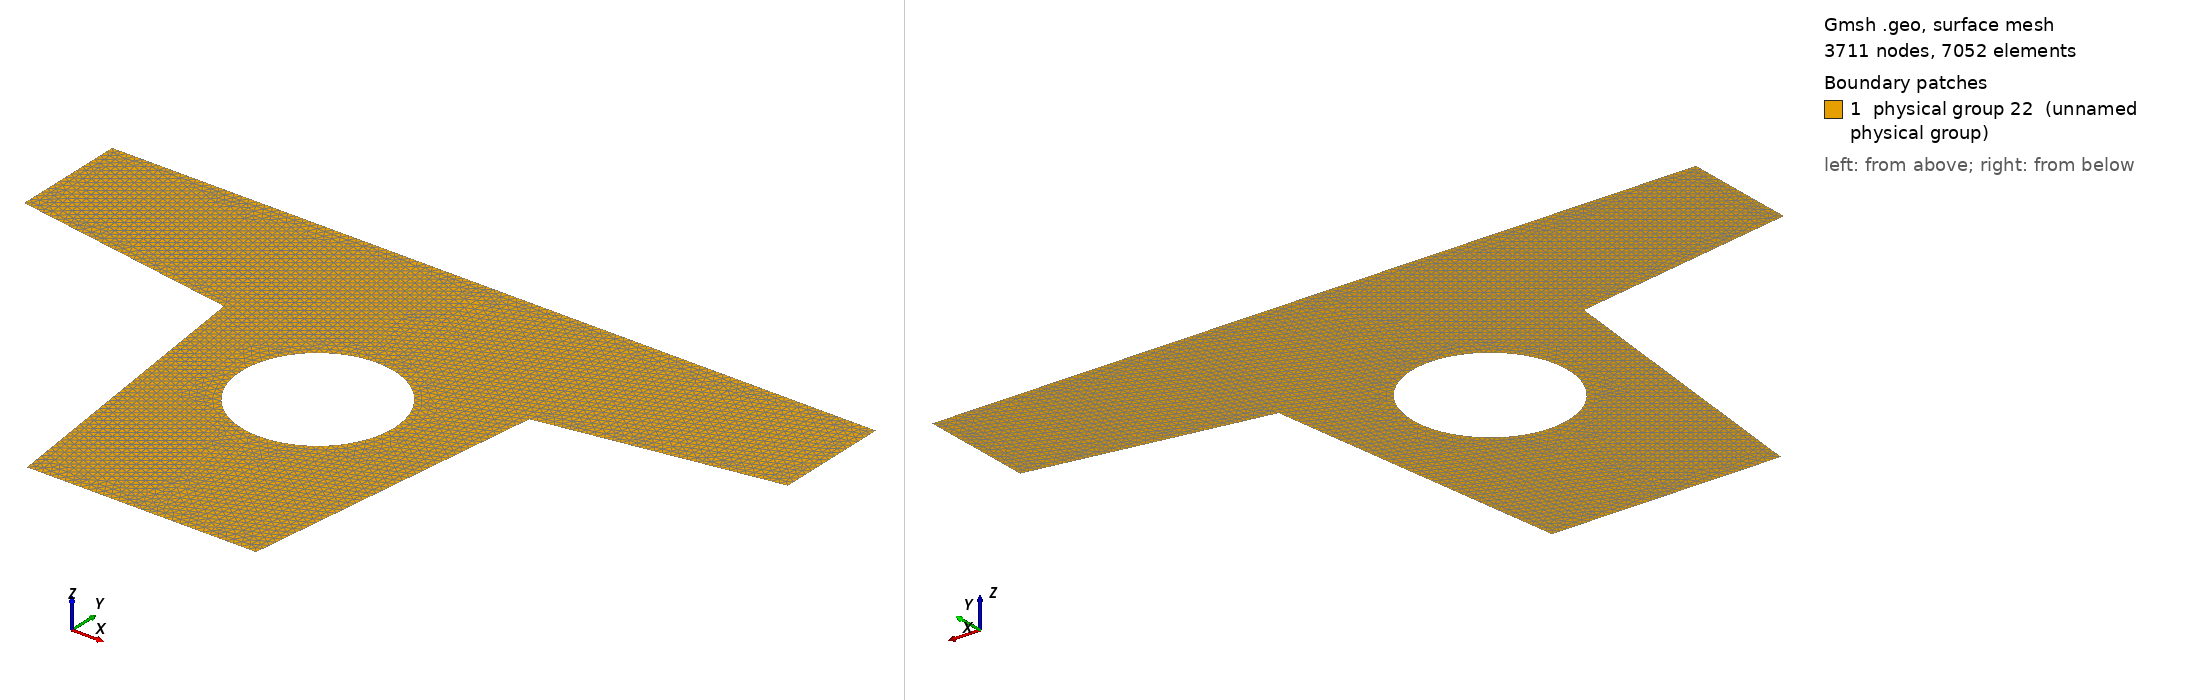

Gmsh geometry script, surface-meshed: 3711 nodes, 7052 surface elements. Boundary patches (legend numbers): 1 physical group 22 (unnamed physical group). Left view from above one corner, right view from below the opposite corner. Legend entries are the model's physical surfaces. The drawing asked Gmsh for element sizes between 1% and 20% of the model's largest extent; the script's own settings can give other sizes.

=== sectionT.geo (drawn) ===
Mesh.MshFileVersion=1;

lc = 0.02;

Point(1) = {0, 0, 0, lc};
Point(2) = {1, 0.6, 0, lc};
Point(3) = {1, 0.3, 0, lc};
Point(4) = {0.4, 0.2, 0, lc};
Point(5) = {0.3, -0.6, 0, lc};
Point(6) = {0, 0.6, 0, lc};
Point(7) = {-0, -0.6, 0, lc};
Point(8) = {0.2, -0, 0, lc};
Point(9) = {0, 0.2, 0, lc};
Point(10) = {0, -0.2, 0, lc};

Line(1) = {7, 5};
Line(2) = {5, 4};
Line(3) = {4, 3};
Line(4) = {3, 2};
Line(5) = {2, 6};
Line(6) = {6, 9};
Line(7) = {10, 7};

Circle(8) = {9, 1, 8};
Circle(9) = {8, 1, 10};

Line Loop(10) = {2, 3, 4, 5, 6, 8, 9, 7, 1};
Plane Surface(11) = {10};

Symmetry {1, 0, 0, 0} {
  Duplicata { Surface{11}; }
}

//Recombine Surface {12, 11};

Physical Surface(22) = {12, 11};
Physical Line(23) = {13, 14, 15, 16, 5, 4, 3, 2, 1, 21};
